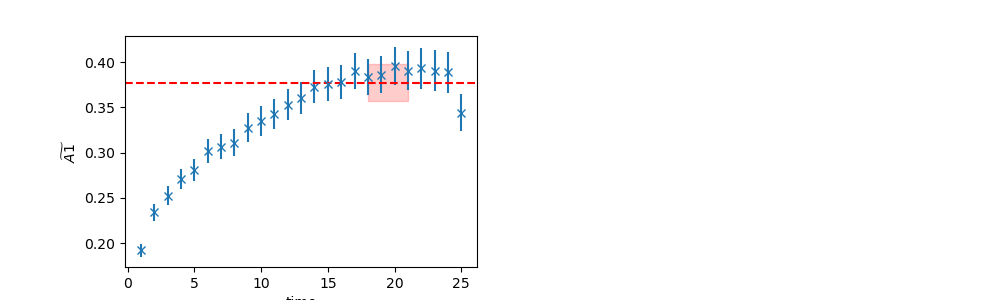

Data behind this chart, as committed beside it:
	EffectiveMass	Error	RegUp	RegLow
0	0.3775	0.0206	22	18
